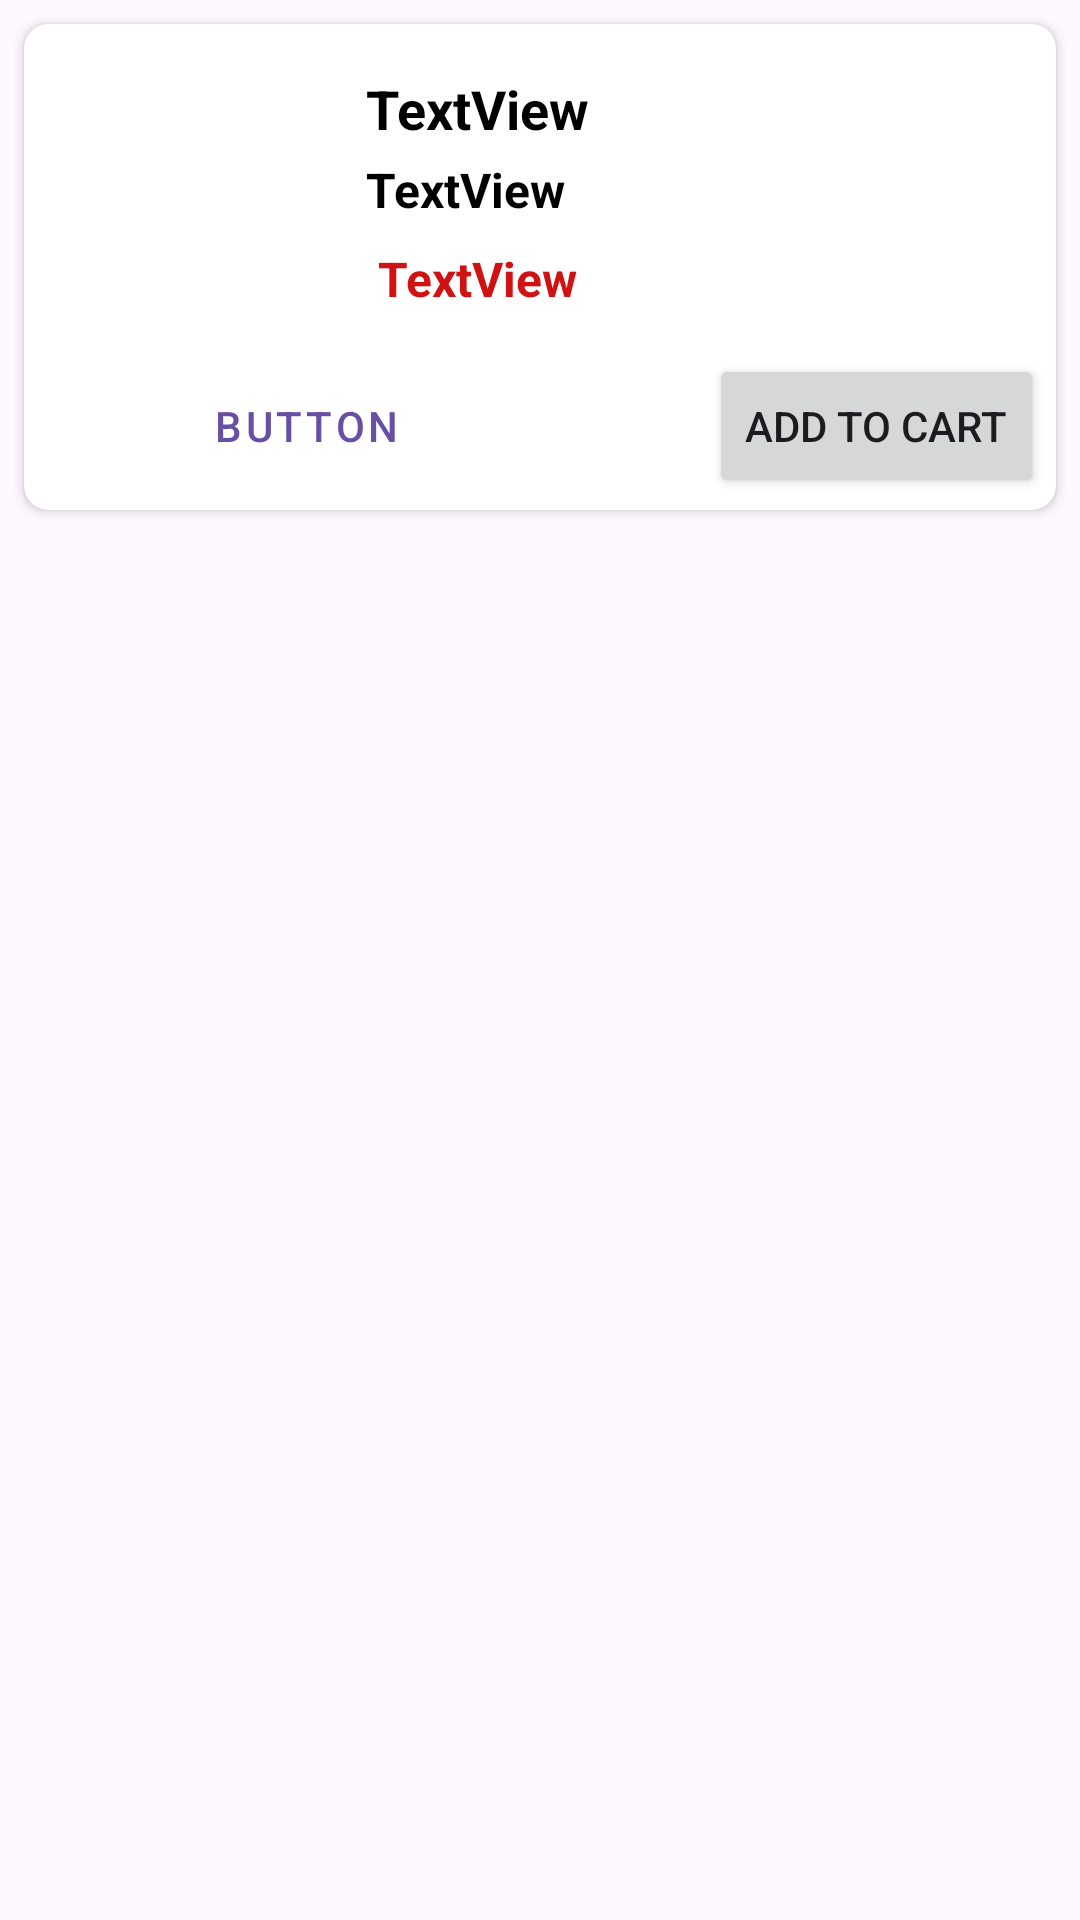

Layout XML and referenced resources for this Android screen:
<!-- AndroidManifest.xml: application theme Theme.PoojaKit -->
<!-- res/layout/layout_product_item.xml -->
<?xml version="1.0" encoding="utf-8"?>
<androidx.constraintlayout.widget.ConstraintLayout xmlns:android="http://schemas.android.com/apk/res/android"
    xmlns:app="http://schemas.android.com/apk/res-auto"
    xmlns:tools="http://schemas.android.com/tools"
    android:layout_width="match_parent"
    android:layout_height="wrap_content">

    <androidx.cardview.widget.CardView
        android:layout_width="match_parent"
        android:layout_height="wrap_content"
        android:layout_margin="8dp"
        app:cardCornerRadius="8dp"
        app:layout_constraintEnd_toEndOf="parent"
        app:layout_constraintStart_toStartOf="parent"
        app:layout_constraintTop_toTopOf="parent">


        <androidx.constraintlayout.widget.ConstraintLayout
            android:layout_width="match_parent"
            android:layout_height="match_parent"
            android:padding="4dp">

            <ImageView
                android:id="@+id/imageView2"
                android:layout_width="90dp"
                android:layout_height="90dp"
                android:layout_margin="8dp"
                android:scaleType="centerCrop"
                android:src="@drawable/user"
                app:layout_constraintStart_toStartOf="parent"
                app:layout_constraintTop_toTopOf="parent" />

            
            
            
            
            
            
            
            
            
            
            
            
            

            <TextView
                android:id="@+id/textView"
                android:layout_width="wrap_content"
                android:layout_height="wrap_content"
                android:layout_marginStart="12dp"
                android:layout_marginTop="4dp"
                android:maxLength="24"
                android:text="TextView"
                android:inputType="textMultiLine"
                android:textColor="@color/black"
                android:textSize="18sp"
                android:textStyle="bold"
                app:layout_constraintStart_toEndOf="@id/imageView2"
                app:layout_constraintTop_toTopOf="@id/imageView2" />

            
            
            
            
            
            
            
            
            
            
            
            
            

            <TextView
                android:id="@+id/textView1"
                android:layout_width="wrap_content"
                android:layout_height="wrap_content"
                android:layout_marginStart="12dp"
                android:layout_marginTop="4dp"
                android:text="TextView"
                android:textColor="@color/black"
                android:textSize="16sp"
                android:textStyle="bold"
                app:layout_constraintStart_toEndOf="@+id/imageView2"
                app:layout_constraintTop_toBottomOf="@id/textView" />

            
            
            
            
            
            
            
            
            
            
            
            


            <TextView
                android:id="@+id/textView2"
                android:layout_width="wrap_content"
                android:layout_height="wrap_content"
                android:layout_marginStart="12dp"
                android:layout_marginTop="4dp"
                android:padding="4dp"
                android:text="TextView"
                android:textColor="@color/red"
                android:textSize="16sp"
                android:textStyle="bold"
                app:layout_constraintStart_toEndOf="@+id/imageView2"
                app:layout_constraintTop_toBottomOf="@id/textView1" />

            <Button
                android:id="@+id/button"
                style="@style/Widget.MaterialComponents.Button.OutlinedButton"
                android:layout_width="0dp"
                android:layout_height="wrap_content"
                android:layout_marginHorizontal="4dp"
                android:layout_marginStart="12dp"
                android:layout_marginTop="8dp"
                android:text="Button"
                app:layout_constraintEnd_toStartOf="@id/guideline"
                app:layout_constraintStart_toStartOf="parent"
                app:layout_constraintTop_toBottomOf="@+id/imageView2" />

            <Button
                android:id="@+id/button2"
                android:layout_width="0dp"
                android:layout_height="wrap_content"
                android:layout_marginHorizontal="4dp"
                android:layout_marginStart="12dp"
                android:text="Add to Cart"
                app:layout_constraintEnd_toEndOf="parent"
                app:layout_constraintTop_toTopOf="@id/button" />












            <androidx.constraintlayout.widget.Guideline
                android:id="@+id/guideline"
                android:layout_width="wrap_content"
                android:layout_height="wrap_content"
                android:orientation="vertical"
                app:layout_constraintGuide_percent="0.5"

                />


        </androidx.constraintlayout.widget.ConstraintLayout>


    </androidx.cardview.widget.CardView>
</androidx.constraintlayout.widget.ConstraintLayout>
<!-- resources referenced by this layout -->
<resources>
  <color name="black">#FF000000</color>
  <color name="red">#D11212</color>
  <style name="Theme.PoojaKit" parent="Theme.MaterialComponents.DayNight.DarkActionBar">
          
          <item name="colorPrimary">@color/colorPrimary</item>
          <item name="colorPrimaryVariant">@color/colorSecondary</item>
          <item name="colorOnPrimary">@color/white</item>
          
          <item name="colorSecondary">@color/teal_200</item>
          <item name="colorSecondaryVariant">@color/teal_700</item>
          <item name="colorOnSecondary">@color/black</item>
          
          <item name="android:statusBarColor" tools:targetApi="l">?attr/colorPrimaryVariant</item>
          
      </style>
  <color name="colorPrimary">#FFBB86FC</color>
  <color name="colorSecondary">#FF6200EE</color>
  <color name="white">#FFFFFFFF</color>
  <color name="teal_200">#FF03DAC5</color>
  <color name="teal_700">#FF018786</color>
</resources>
